The GitHub repository Pengke007/soybean-disease-detection contains a labelled image folder "processed" with 4 categories: bacterial blight, frogeye, healthy, soybean rust. Examples follow, each with its label.

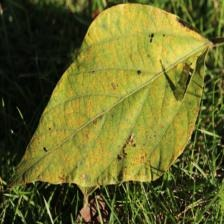
Label: soybean rust

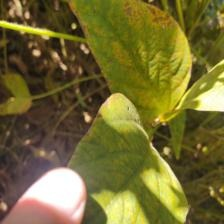
Label: soybean rust

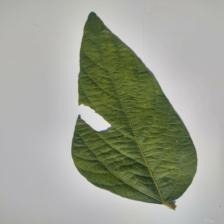
Label: healthy

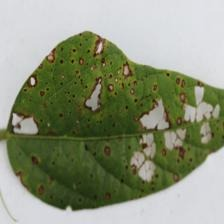
Label: frogeye

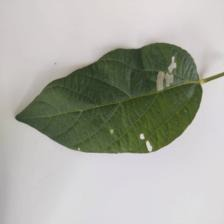
Label: healthy

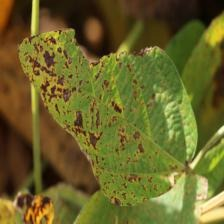
Label: bacterial blight
